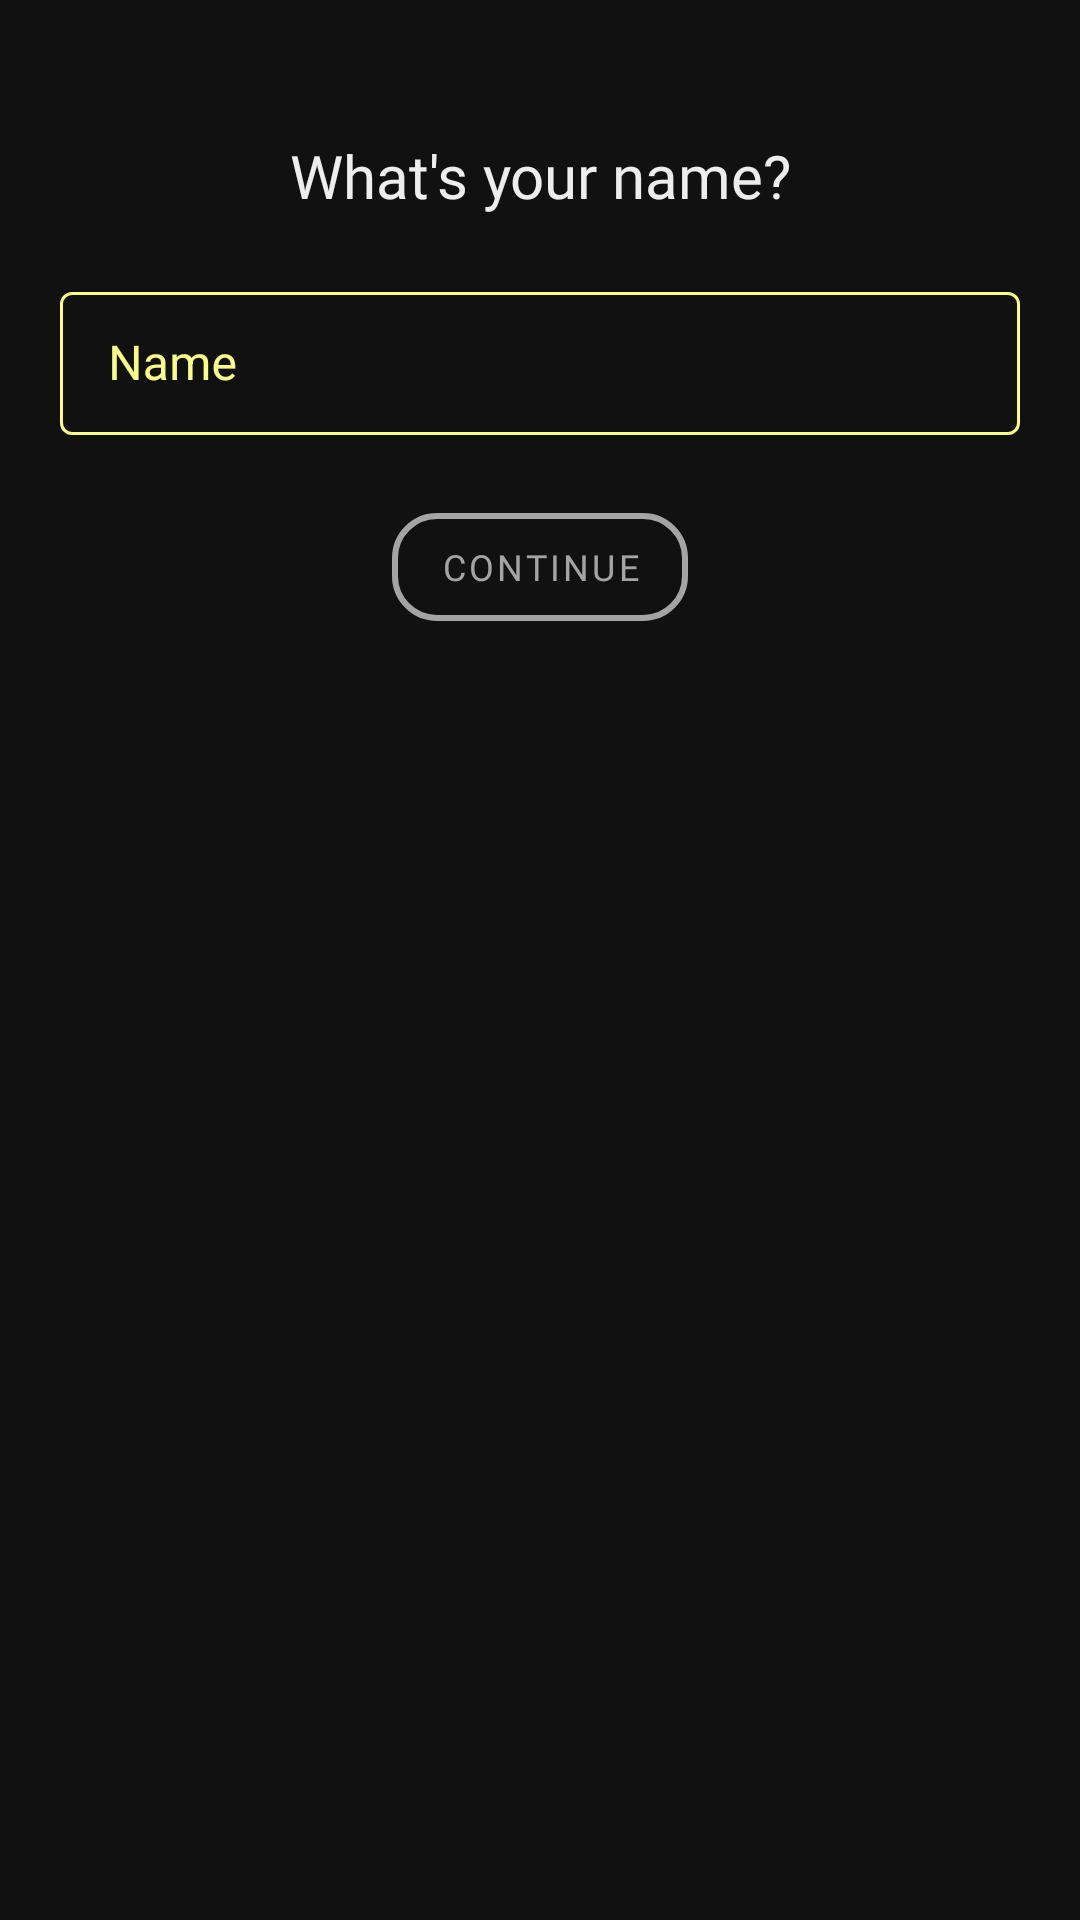

Layout XML and referenced resources for this Android screen:
<!-- AndroidManifest.xml: application theme Theme.PhilosophyQuotes -->
<!-- res/layout/fragment_user_name.xml -->
<?xml version="1.0" encoding="utf-8"?>
<LinearLayout xmlns:android="http://schemas.android.com/apk/res/android"
    xmlns:app="http://schemas.android.com/apk/res-auto"
    android:layout_width="match_parent"
    android:layout_height="match_parent"
    android:background="@color/black"
    android:orientation="vertical"
    android:padding="@dimen/base_screen_padding">

    <TextView
        android:layout_width="match_parent"
        android:layout_height="wrap_content"
        android:layout_marginTop="@dimen/margin_xl"
        android:fontFamily="@font/inter"
        android:gravity="center_horizontal"
        android:text="@string/whats_your_name"
        android:textColor="@color/white"
        android:textSize="@dimen/font_size_lg" />

    <com.google.android.material.textfield.TextInputLayout
        android:id="@+id/edt_name_container"
        style="@style/Widget.MaterialComponents.TextInputLayout.OutlinedBox.Dense"
        android:layout_width="match_parent"
        android:layout_height="wrap_content"
        android:layout_gravity="center"
        android:layout_marginTop="@dimen/margin_lg"
        android:textColorHint="@color/primary"
        app:boxStrokeColor="@color/primary"
        app:hintTextColor="@color/primary">

        <com.google.android.material.textfield.TextInputEditText
            android:id="@+id/edt_name"
            android:layout_width="match_parent"
            android:layout_height="match_parent"
            android:hint="@string/your_name_field"
            android:lines="1"
            android:textColor="@color/primary" />

    </com.google.android.material.textfield.TextInputLayout>

    <com.google.android.material.button.MaterialButton
        android:id="@+id/button_submit"
        style="@style/Widget.MaterialComponents.Button.OutlinedButton"
        android:layout_width="wrap_content"
        android:layout_height="wrap_content"
        android:layout_gravity="center_horizontal"
        android:layout_marginTop="@dimen/margin_lg"
        android:enabled="false"
        android:fontFamily="@font/inter"
        android:text="@string/continue_button_text"
        android:textColor="@color/color_state_material_button"
        android:textSize="12sp"
        app:cornerRadius="@dimen/border_radius"
        app:strokeColor="@color/color_state_material_button"
        app:strokeWidth="@dimen/stroke_width" />

</LinearLayout>
<!-- resources referenced by this layout -->
<resources>
  <color name="black">#FF111111</color>
  <color name="primary">#FFFAFD86</color>
  <color name="white">#FFEDEDED</color>
  <dimen name="base_screen_padding">20dp</dimen>
  <dimen name="border_radius">15dp</dimen>
  <dimen name="font_size_lg">20sp</dimen>
  <dimen name="margin_lg">20dp</dimen>
  <dimen name="margin_xl">25dp</dimen>
  <dimen name="stroke_width">2dp</dimen>
  <string name="continue_button_text">Continue</string>
  <string name="whats_your_name">What\'s your name?</string>
  <string name="your_name_field">Name</string>
  <style name="Theme.PhilosophyQuotes" parent="Theme.MaterialComponents.DayNight.DarkActionBar">
          <item name="colorPrimary">@color/primary</item>
          <item name="colorOnPrimary">@color/white</item>
      </style>
</resources>
